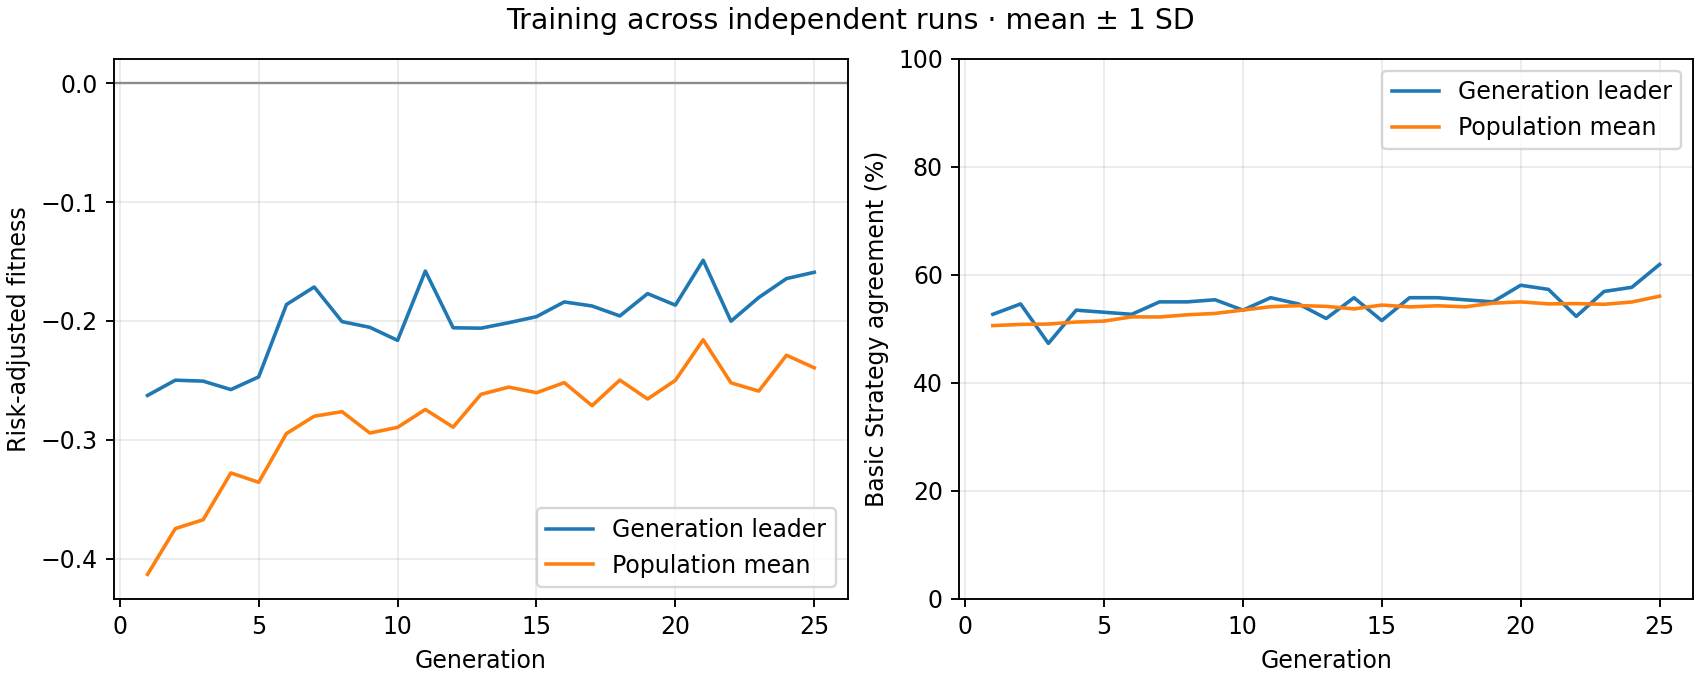

The table this chart was drawn from, first rows:
generation, best_fitness_mean, best_fitness_sd, average_fitness_mean, average_fitness_sd, best_match_pct_mean, best_match_pct_sd, population_match_pct_mean, population_match_pct_sd
1, -0.2627, 0.0, -0.4133, 0.0, 52.69, 0.0, 50.6, 0.0
2, -0.2499, 0.0, -0.3748, 0.0, 54.62, 0.0, 50.83, 0.0
3, -0.2507, 0.0, -0.3673, 0.0, 47.31, 0.0, 50.89, 0.0
4, -0.2578, 0.0, -0.3279, 0.0, 53.46, 0.0, 51.27, 0.0
5, -0.2471, 0.0, -0.3358, 0.0, 53.08, 0.0, 51.44, 0.0
6, -0.1862, 0.0, -0.2948, 0.0, 52.69, 0.0, 52.22, 0.0
7, -0.1714, 0.0, -0.2802, 0.0, 55, 0.0, 52.2, 0.0
8, -0.2006, 0.0, -0.2764, 0.0, 55, 0.0, 52.61, 0.0
9, -0.2054, 0.0, -0.2943, 0.0, 55.38, 0.0, 52.86, 0.0
10, -0.2164, 0.0, -0.2896, 0.0, 53.46, 0.0, 53.48, 0.0
11, -0.158, 0.0, -0.2745, 0.0, 55.77, 0.0, 54.1, 0.0
12, -0.2057, 0.0, -0.2894, 0.0, 54.62, 0.0, 54.31, 0.0
13, -0.2061, 0.0, -0.2618, 0.0, 51.92, 0.0, 54.17, 0.0
14, -0.2015, 0.0, -0.2557, 0.0, 55.77, 0.0, 53.7, 0.0
15, -0.1964, 0.0, -0.2604, 0.0, 51.54, 0.0, 54.4, 0.0
16, -0.184, 0.0, -0.2519, 0.0, 55.77, 0.0, 54.07, 0.0
17, -0.1874, 0.0, -0.2713, 0.0, 55.77, 0.0, 54.28, 0.0
18, -0.1958, 0.0, -0.2498, 0.0, 55.38, 0.0, 54.08, 0.0
19, -0.177, 0.0, -0.2657, 0.0, 55, 0.0, 54.76, 0.0
20, -0.1867, 0.0, -0.25, 0.0, 58.08, 0.0, 54.99, 0.0
21, -0.1489, 0.0, -0.2158, 0.0, 57.31, 0.0, 54.63, 0.0
22, -0.2002, 0.0, -0.2521, 0.0, 52.31, 0.0, 54.68, 0.0
23, -0.1803, 0.0, -0.2591, 0.0, 56.92, 0.0, 54.54, 0.0
24, -0.1643, 0.0, -0.2288, 0.0, 57.69, 0.0, 54.97, 0.0
25, -0.159, 0.0, -0.2395, 0.0, 61.92, 0.0, 56.04, 0.0
